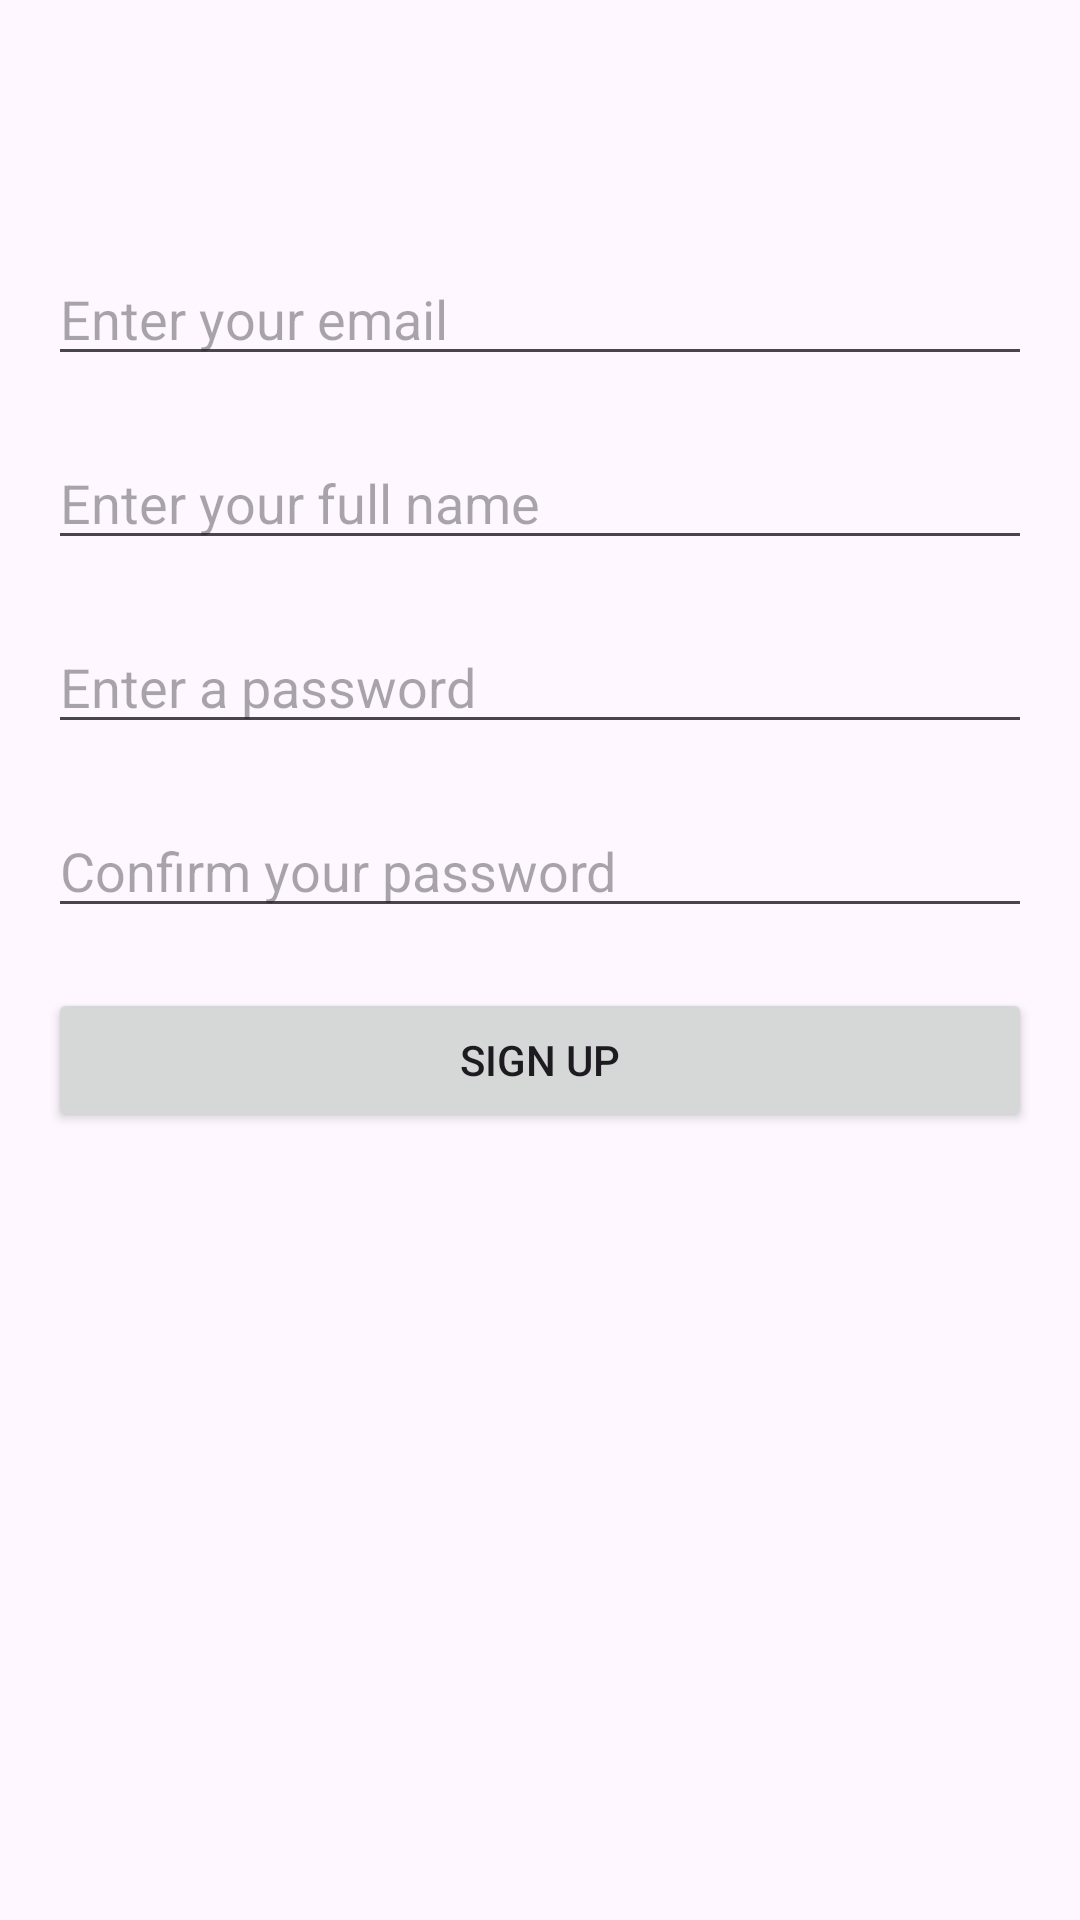

The Android layout XML behind this screen, and the referenced resources:
<!-- AndroidManifest.xml: application theme Theme.ISMTSecE -->
<!-- res/layout/activity_sign_up.xml -->
<?xml version="1.0" encoding="utf-8"?>
<ScrollView
    xmlns:android="http://schemas.android.com/apk/res/android"
    xmlns:app="http://schemas.android.com/apk/res-auto"
    xmlns:tools="http://schemas.android.com/tools"
    android:layout_width="match_parent"
    android:layout_height="match_parent"
    android:orientation="vertical">

    <androidx.constraintlayout.widget.ConstraintLayout
        android:layout_width="match_parent"
        android:layout_height="match_parent"
        tools:context=".signup.SignUpActivity"
        android:padding="16dp">

        <ImageButton
            android:id="@+id/ib_back"
            android:layout_width="48dp"
            android:layout_height="48dp"
            app:layout_constraintTop_toTopOf="parent"
            app:layout_constraintStart_toStartOf="parent"
            android:src="@drawable/ic_back"
            android:background="@android:color/transparent"
            />

        <EditText
            android:id="@+id/et_email"
            android:layout_width="0dp"
            android:layout_height="wrap_content"
            app:layout_constraintStart_toStartOf="parent"
            app:layout_constraintEnd_toEndOf="parent"
            app:layout_constraintTop_toBottomOf="@id/ib_back"
            android:hint="Enter your email"
            android:layout_marginTop="20dp"/>

        <EditText
            android:id="@+id/et_full_name"
            android:layout_width="0dp"
            android:layout_height="wrap_content"
            app:layout_constraintStart_toStartOf="parent"
            app:layout_constraintEnd_toEndOf="parent"
            app:layout_constraintTop_toBottomOf="@id/et_email"
            android:hint="Enter your full name"
            android:layout_marginTop="20dp"/>

        <EditText
            android:id="@+id/et_password"
            android:layout_width="0dp"
            android:layout_height="wrap_content"
            app:layout_constraintStart_toStartOf="parent"
            app:layout_constraintEnd_toEndOf="parent"
            app:layout_constraintTop_toBottomOf="@id/et_full_name"
            android:hint="Enter a password"
            android:layout_marginTop="20dp"/>

        <EditText
            android:id="@+id/et_confirm_password"
            android:layout_width="0dp"
            android:layout_height="wrap_content"
            app:layout_constraintStart_toStartOf="parent"
            app:layout_constraintEnd_toEndOf="parent"
            app:layout_constraintTop_toBottomOf="@id/et_password"
            android:hint="Confirm your password"
            android:layout_marginTop="20dp"/>

        <Button
            android:id="@+id/btn_sign_up"
            android:layout_width="0dp"
            android:layout_height="wrap_content"
            app:layout_constraintTop_toBottomOf="@+id/et_confirm_password"
            app:layout_constraintStart_toStartOf="parent"
            app:layout_constraintEnd_toEndOf="parent"
            android:text="Sign Up"
            android:layout_marginTop="20dp"/>

    </androidx.constraintlayout.widget.ConstraintLayout>
</ScrollView>
<!-- resources referenced by this layout -->
<resources>
  <style name="Theme.ISMTSecE" parent="Base.Theme.ISMTSecE" />
  <style name="Base.Theme.ISMTSecE" parent="Theme.Material3.DayNight.NoActionBar">
          
          
      </style>
</resources>
